Image classification data set "SnipDat" (christopheramazur/SpiderTree on GitHub). Class labels (11): Asilidae robber flies, Bombyliidae bee flies, Conopidae thick-headed flies, Dolichopodidae long-legged flies, Empididae dance flies, Mycetophilidae fungus gnats, Pipunculidae big-headed flies, Rhagionidae snipe flies, Stratiomyidae soldier flies, Syrphidae hoverflies, Tabanidae horse flies.

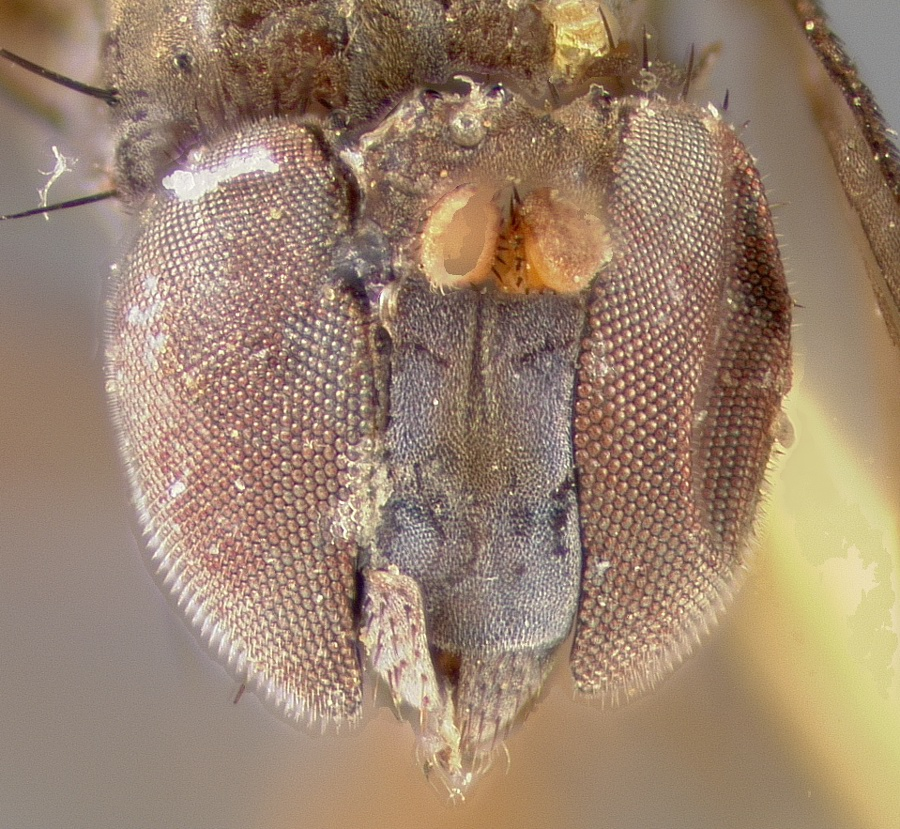
Label: Dolichopodidae long-legged flies

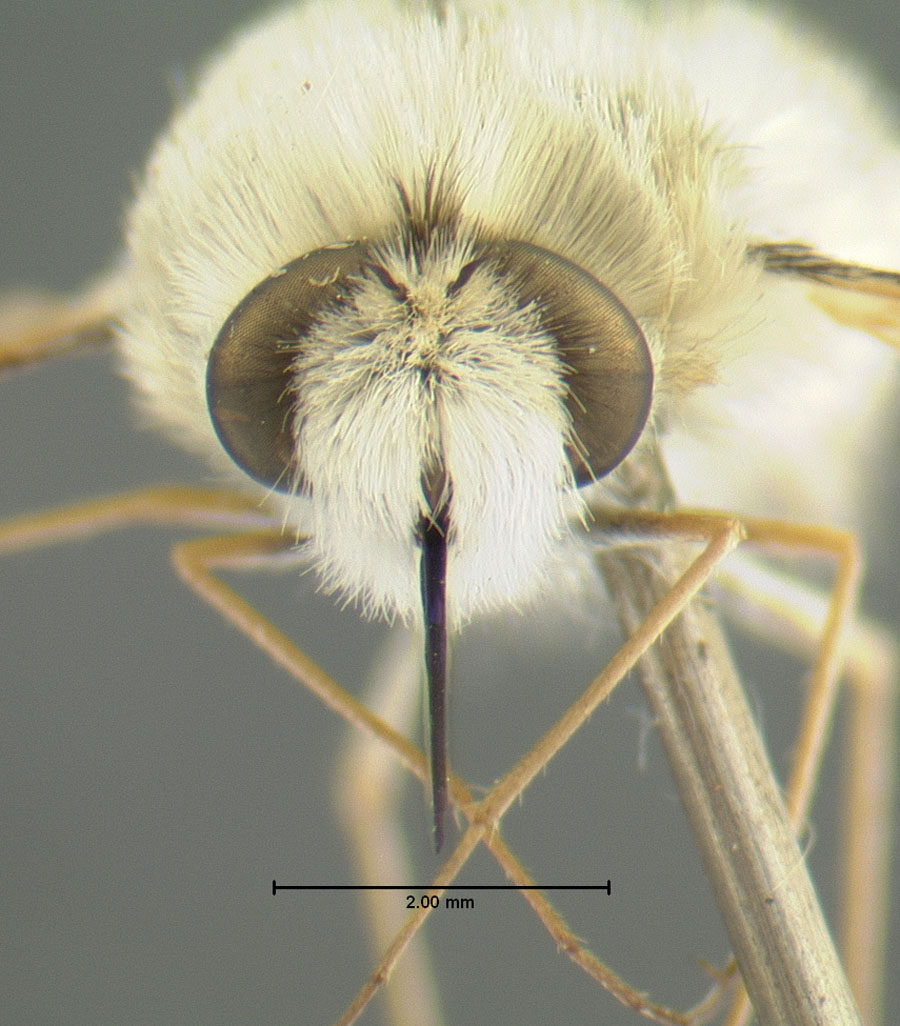
Label: Bombyliidae bee flies

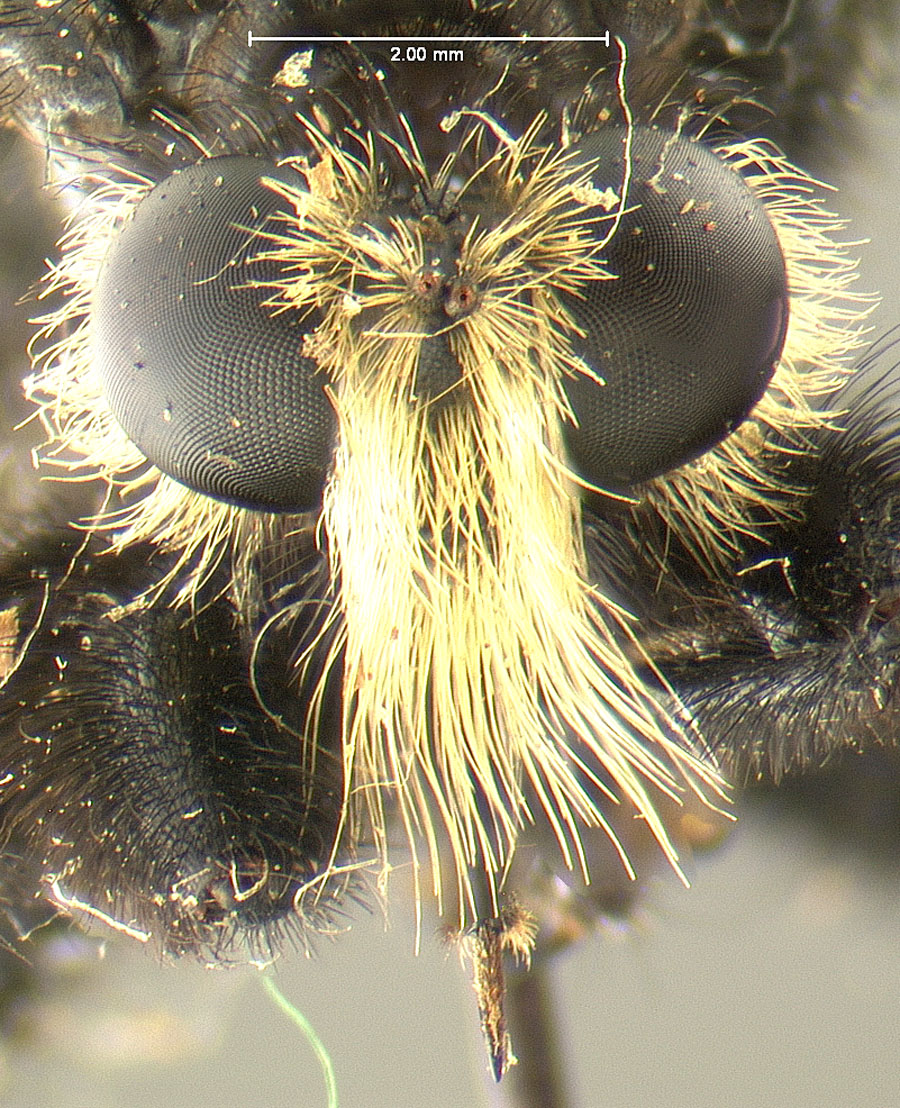
Label: Asilidae robber flies

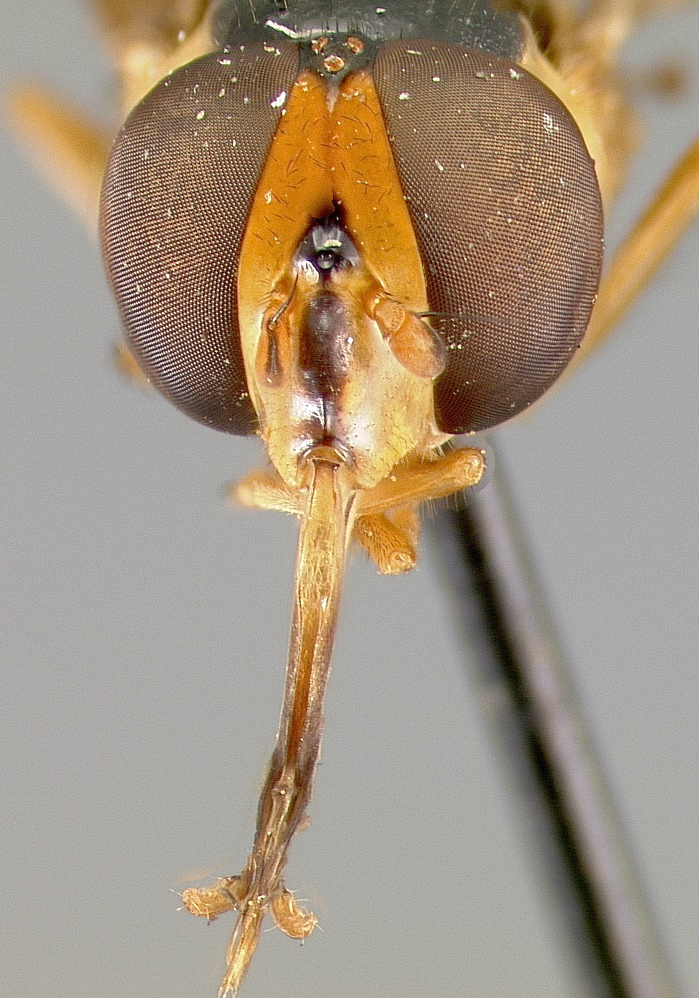
Label: Syrphidae hoverflies

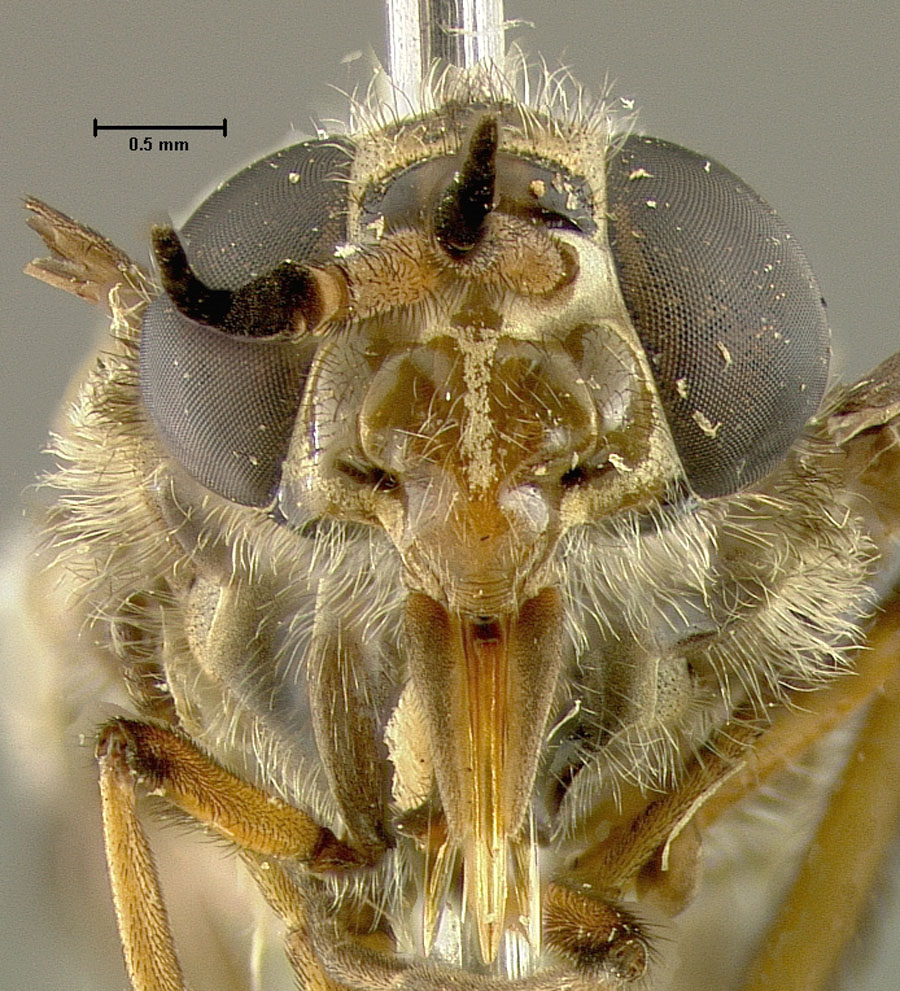
Label: Tabanidae horse flies

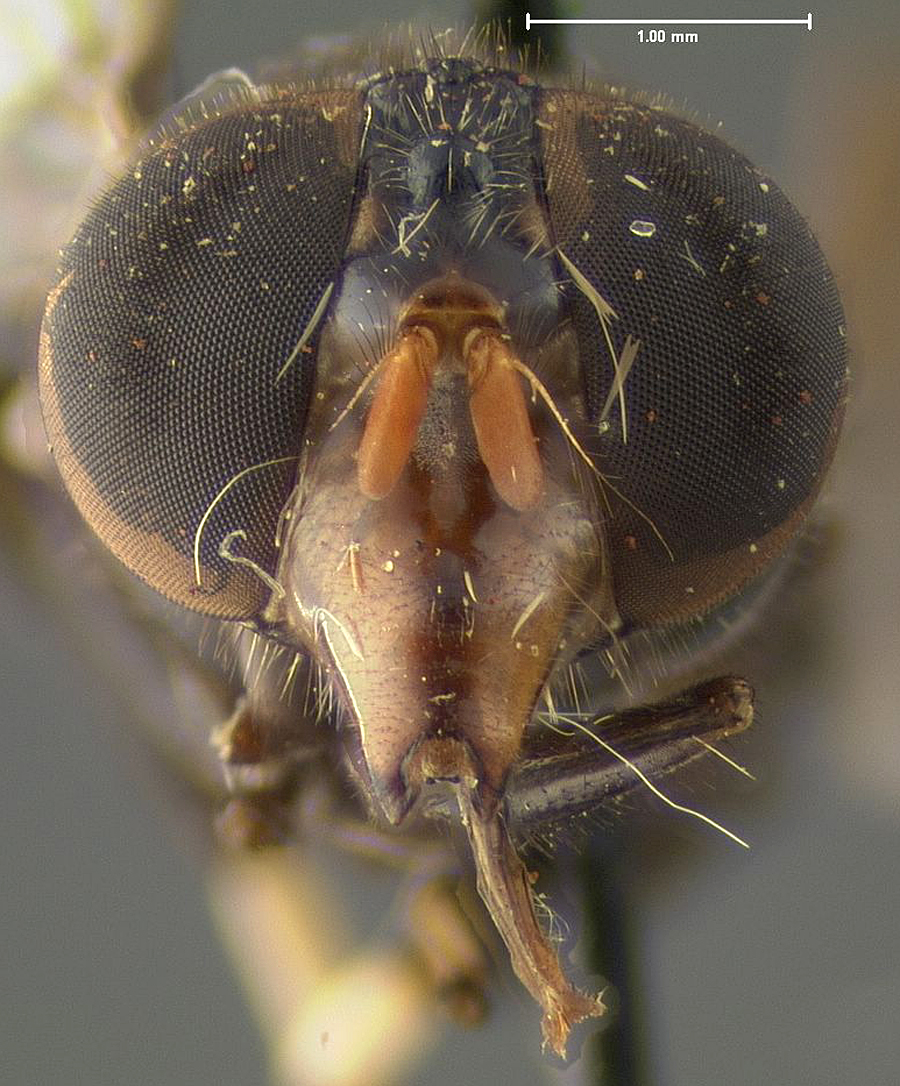
Label: Syrphidae hoverflies
